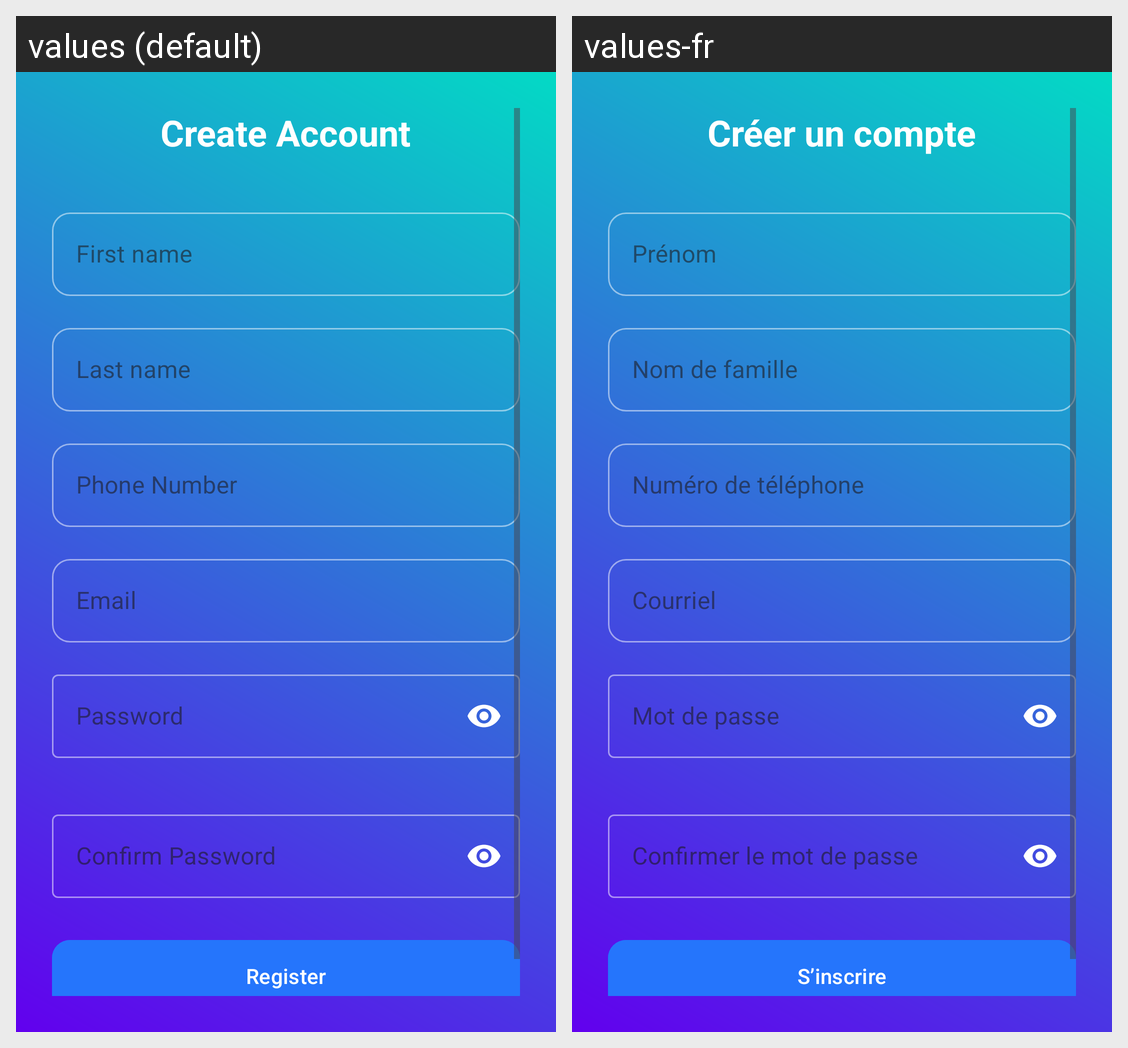

For this localized Android screen grid, give each drawn string resource with its value in every locale shown.
Android screen res/layout/activity_register.xml rendered under 2 locales, left to right: values (default), values-fr. Device: Nexus 5 (rendered at 1080×1920; each locale shown at half size, 540×960, under a caption strip naming it); theme Theme.SmartAssistiveSystem.
Strings drawn on this screen, with the default value and each locale's value (text and hints the layout hard-codes, and strings that could not be matched under every locale, appear in the picture but are not listed):

create_account
  values: Create Account
  values-fr: Créer un compte

hint_first_name
  values: First name
  values-fr: Prénom

hint_last_name
  values: Last name
  values-fr: Nom de famille

phone_number
  values: Phone Number
  values-fr: Numéro de téléphone

email
  values: Email
  values-fr: Courriel

password
  values: Password
  values-fr: Mot de passe

confirm_password
  values: Confirm Password
  values-fr: Confirmer le mot de passe

register
  values: Register
  values-fr: S’inscrire
